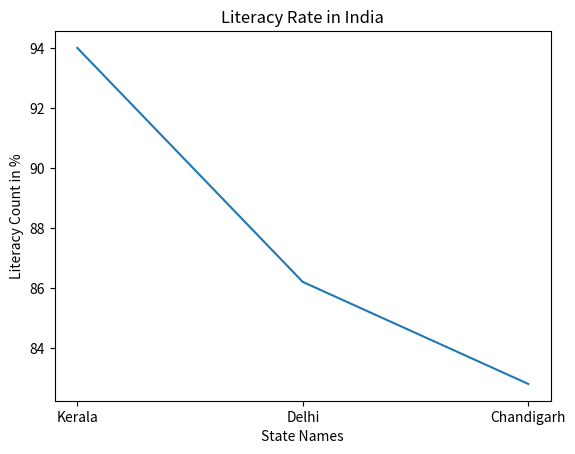

Write Python code to recreate this figure.
# State	Literacy Rate	State	Literacy Rate
# Kerala	94.0%	Delhi	86.2%
# Chandigarh	86.0%	Himachal Pradesh	82.8%
# Maharashtra	82.3%	Tamil Nadu	80.1%
# Uttarakhand	78.8%	Gujrat	78.0%
# West Bengal	76.3%	Punjab	75.8%
# Haryana	75.6%	Karnataka	75.4%
# Meghalaya	74.4%	Chhattisgarh	70.3%
# Madhya Pradesh	69.3%	Uttar Pradesh	67.7%
# Jammu and Kashmir	67.2%	Andhra Pradesh	67.0%
# Jharkhand	66.4%	Rajasthan	66.1%
# Bihar	61.8%

import matplotlib.pyplot as plots
xaxis = ["Kerala","Delhi","Chandigarh"]
yaxis = [94.0,86.2,82.8]
plots.plot(xaxis,yaxis)
plots.xlabel("State Names")
plots.ylabel("Literacy Count in %")
plots.title("Literacy Rate in India")
plots.show()
